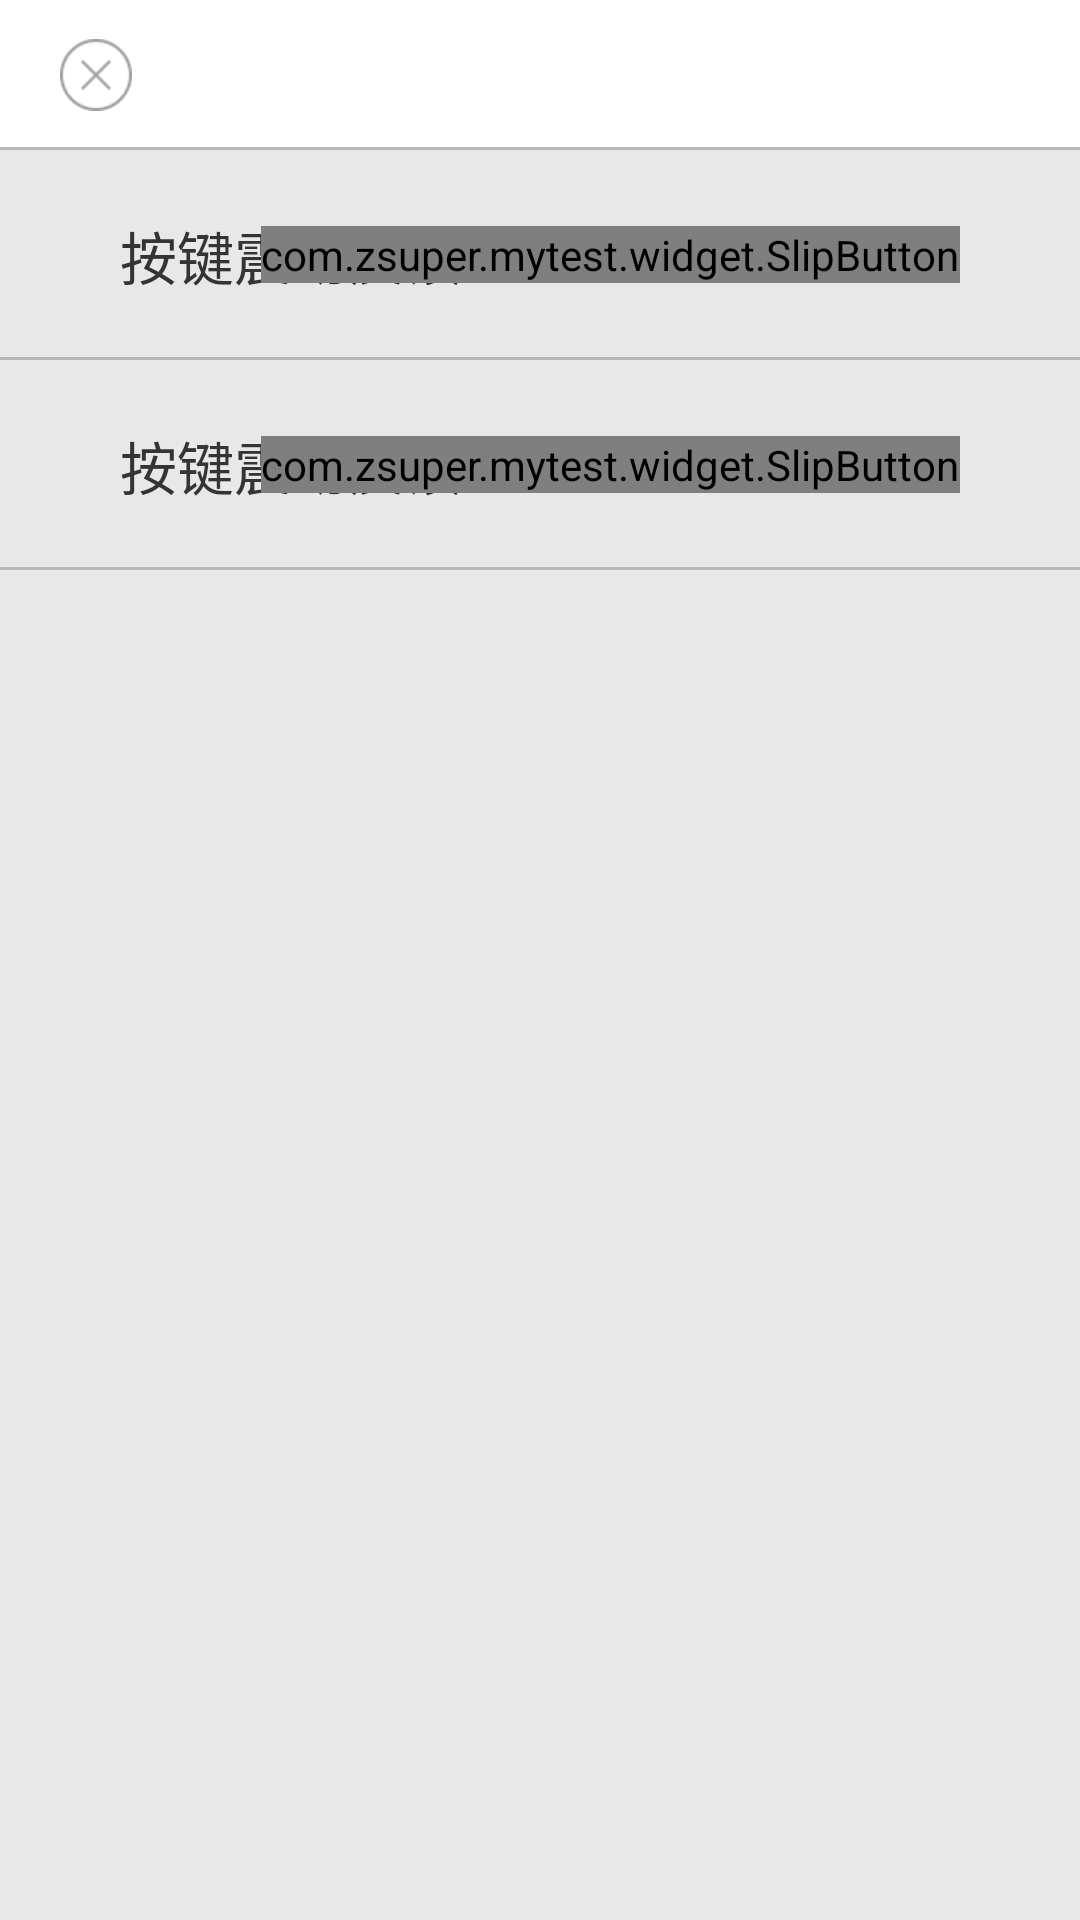

This screen was rendered from an Android layout file. Write that file and the resources it references.
<!-- AndroidManifest.xml: activity theme android:Theme.NoTitleBar.Fullscreen -->
<!-- res/layout/activity_settings.xml -->
<?xml version="1.0" encoding="utf-8"?>

<LinearLayout xmlns:android="http://schemas.android.com/apk/res/android"
    android:layout_width="fill_parent"
    android:layout_height="fill_parent"
    android:orientation="vertical"
    android:background="@color/bg_color" >

    <include
        android:id="@+id/settings_title_layout"
        android:layout_width="match_parent"
        android:layout_height="@dimen/title_height"
        layout="@layout/title_layout" />

    <include
        android:id="@+id/settings_vibrate_layout"
        android:layout_width="match_parent"
        android:layout_height="70dp"
        layout="@layout/settings_item" />
    
    <include
        android:id="@+id/settings_sound_layout"
        android:layout_width="match_parent"
        android:layout_height="70dp"
        layout="@layout/settings_item" />

</LinearLayout>
<!-- res/layout/title_layout.xml (included above) -->
<?xml version="1.0" encoding="utf-8"?>

<RelativeLayout xmlns:android="http://schemas.android.com/apk/res/android"
    android:layout_width="match_parent"
    android:layout_height="match_parent"
    android:background="#ffffff" >
    
    <ImageButton 
        android:id="@+id/title_back_btn"
        android:layout_width="wrap_content"
        android:layout_height="wrap_content"
        android:layout_centerVertical="true"
        android:layout_marginLeft="20dp"
        android:background="@drawable/title_bt_close_states"
        android:contentDescription="@null"
        />
    
    <TextView 
        android:id="@+id/title_content"
        android:layout_width="wrap_content"
        android:layout_height="wrap_content"
        android:layout_centerInParent="true"
        android:textIsSelectable="false"
        android:textColor="@color/text_color_normal"
        android:textSize="20sp"
        />
    
    <View 
        android:layout_width="match_parent"
        android:layout_height="1dp"
        android:layout_alignParentBottom="true"
        android:background="@color/divide"
        />

</RelativeLayout>
<!-- res/layout/settings_item.xml (included above) -->
<?xml version="1.0" encoding="utf-8"?>

<RelativeLayout xmlns:android="http://schemas.android.com/apk/res/android"
    android:layout_width="match_parent"
    android:layout_height="match_parent"
    android:background="@color/bg_color" >

    <TextView
        android:id="@+id/settings_item_title"
        android:layout_width="wrap_content"
        android:layout_height="wrap_content"
        android:layout_alignParentLeft="true"
        android:layout_centerVertical="true"
        android:layout_marginLeft="40dp"
        android:text="@string/settings_vibrate_title"
        android:textColor="@color/text_color_normal"
        android:textIsSelectable="false"
        android:textSize="19sp" />

    <com.zsuper.mytest.widget.SlipButton
        android:id="@+id/settings_item_switch"
        android:layout_width="wrap_content"
        android:layout_height="wrap_content"
        android:layout_alignParentRight="true"
        android:layout_centerVertical="true"
        android:layout_marginRight="40dp" />

    

    <View
        android:layout_width="match_parent"
        android:layout_height="1dp"
        android:layout_alignParentBottom="true"
        android:background="@color/divide" />

</RelativeLayout>
<!-- resources referenced by this layout -->
<resources>
  <color name="bg_color">#e8e8e8</color>
  <color name="divide">#b7b7b7</color>
  <color name="text_color_normal">#343434</color>
  <dimen name="title_height">50dp</dimen>
  <!-- drawable settings_switch_btn: png bitmap (drawable-xhdpi, 4188 bytes) -->
  <!-- drawable settings_switch_selector (drawable) -->
  <?xml version="1.0" encoding="utf-8"?>
  
  <selector xmlns:android="http://schemas.android.com/apk/res/android">
  
      <item android:drawable="@drawable/settings_switch_open" android:state_checked="true"/>
      <item android:drawable="@drawable/settings_switch_close"/>
  
  </selector>
  <!-- drawable title_bt_close_states (drawable) -->
  <?xml version="1.0" encoding="utf-8"?>
  
  <selector xmlns:android="http://schemas.android.com/apk/res/android" >
      
      <item android:state_focused="true" android:state_selected="true" android:drawable="@drawable/title_close_press"/>
      <item android:state_focused="false" android:state_selected="true" android:drawable="@drawable/title_close_press"/>
      <item android:drawable="@drawable/title_close_normal"/>
  
  </selector>
  <string name="settings_vibrate_title">按键震动反馈</string>
  <!-- drawable settings_switch_open: png bitmap (drawable-xhdpi, 3668 bytes) -->
  <!-- drawable settings_switch_close: png bitmap (drawable-xhdpi, 4348 bytes) -->
  <!-- drawable title_close_press: png bitmap (drawable-xhdpi, 4197 bytes) -->
  <!-- drawable title_close_normal: png bitmap (drawable-xhdpi, 4256 bytes) -->
</resources>
